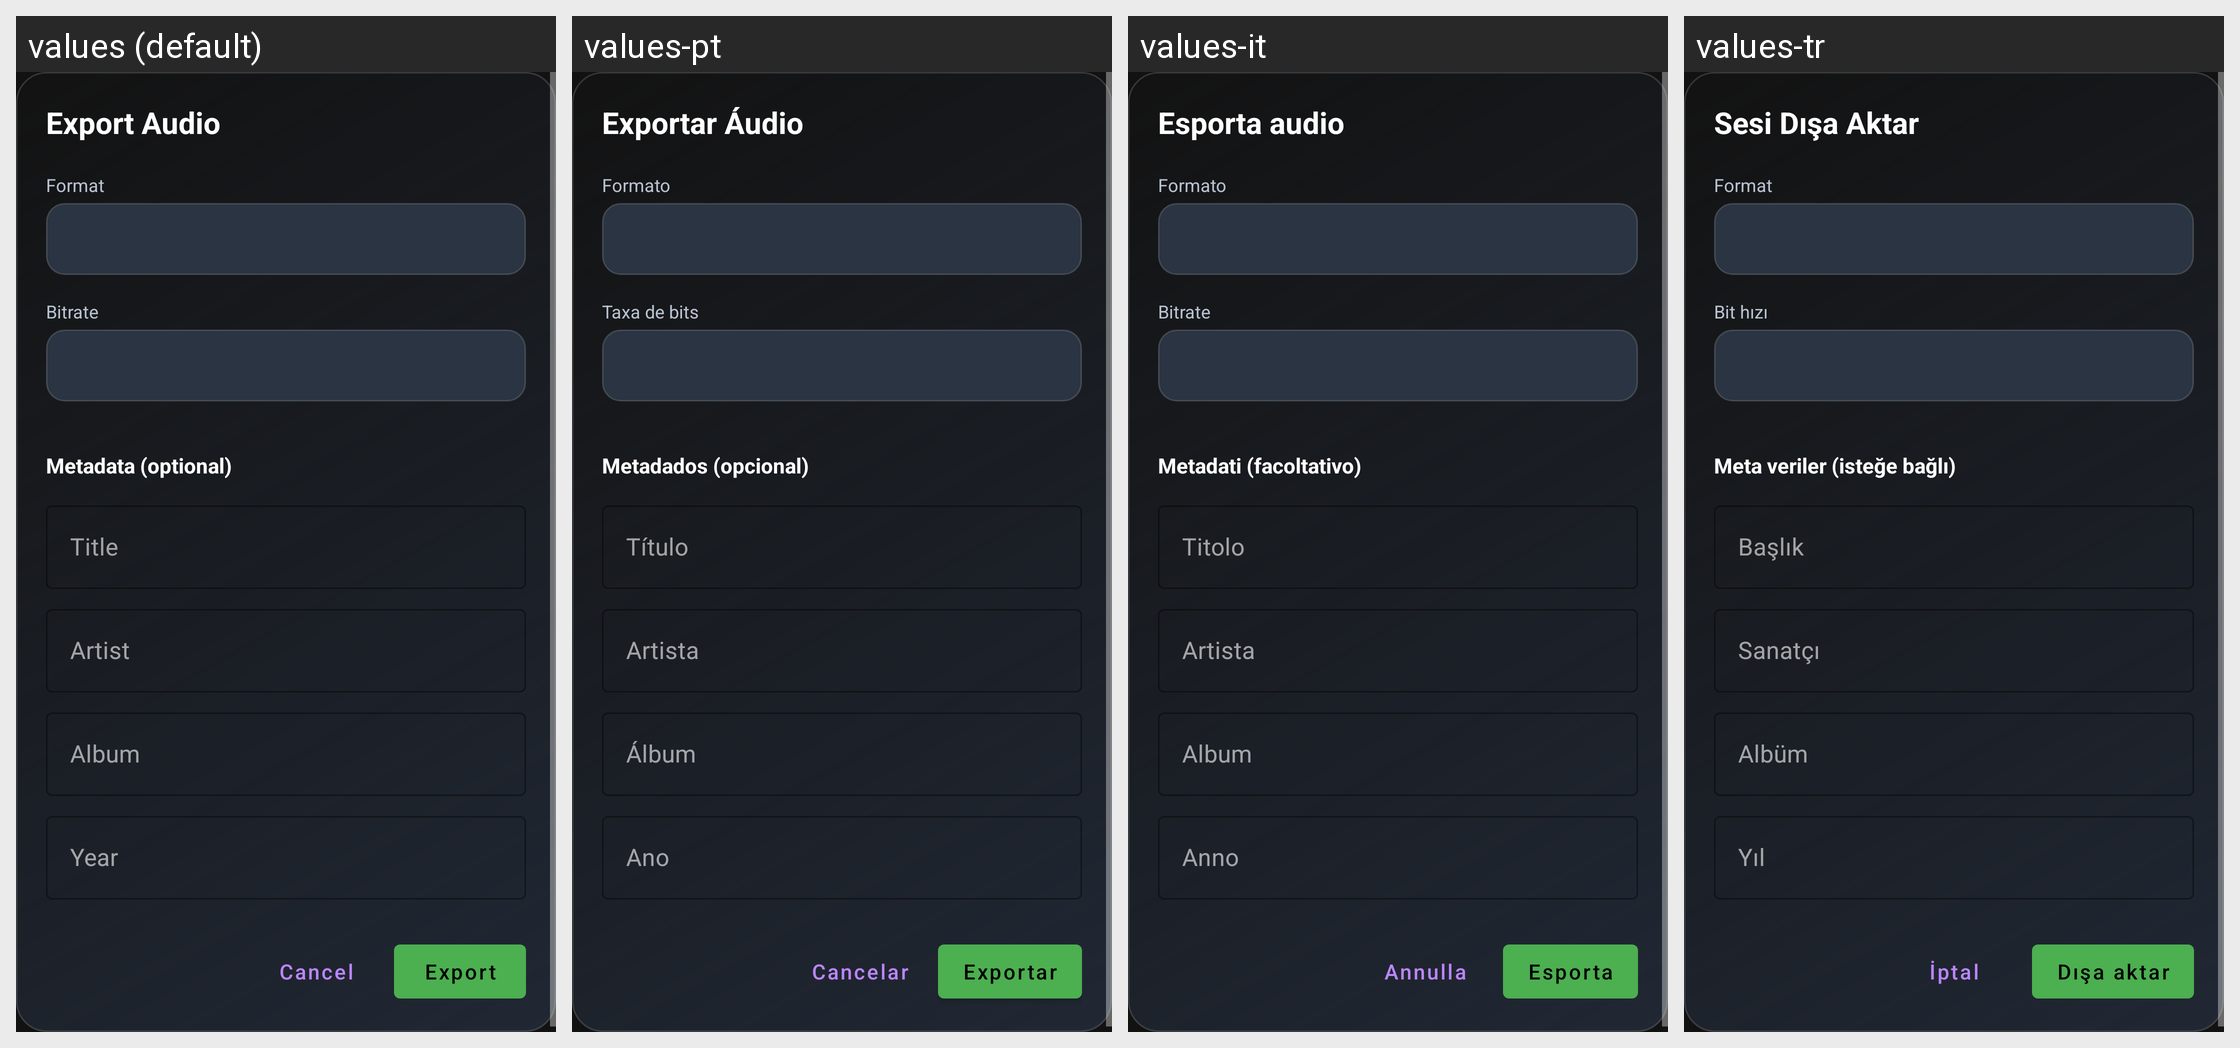

This grid shows one Android layout under several languages. Give, for every string resource on the screen, its name, the default text and each shown locale's text.
Android screen res/layout/dialog_export_audio.xml rendered under 4 locales, left to right: values (default), values-pt, values-it, values-tr. Device: Nexus 5 (rendered at 1080×1920; each locale shown at half size, 540×960, under a caption strip naming it); theme Theme.A2U.
Other locales in the repository, not shown: values-de, values-el, values-es, values-fr, values-in, values-nl, values-pl, values-ro, values-ru, values-uk.
Strings drawn on this screen, with the default value and each locale's value (text and hints the layout hard-codes, and strings that could not be matched under every locale, appear in the picture but are not listed):

audio_editor_export_title
  values: Export Audio
  values-pt: Exportar Áudio
  values-it: Esporta audio
  values-tr: Sesi Dışa Aktar

audio_editor_format
  values: Format
  values-pt: Formato
  values-it: Formato
  values-tr: Format

audio_editor_bitrate
  values: Bitrate
  values-pt: Taxa de bits
  values-it: Bitrate
  values-tr: Bit hızı

audio_editor_metadata
  values: Metadata (optional)
  values-pt: Metadados (opcional)
  values-it: Metadati (facoltativo)
  values-tr: Meta veriler (isteğe bağlı)

audio_editor_metadata_title
  values: Title
  values-pt: Título
  values-it: Titolo
  values-tr: Başlık

audio_editor_metadata_artist
  values: Artist
  values-pt: Artista
  values-it: Artista
  values-tr: Sanatçı

audio_editor_metadata_album
  values: Album
  values-pt: Álbum
  values-it: Album
  values-tr: Albüm

audio_editor_metadata_year
  values: Year
  values-pt: Ano
  values-it: Anno
  values-tr: Yıl

common_cancel
  values: Cancel
  values-pt: Cancelar
  values-it: Annulla
  values-tr: İptal

audio_editor_export
  values: Export
  values-pt: Exportar
  values-it: Esporta
  values-tr: Dışa aktar
